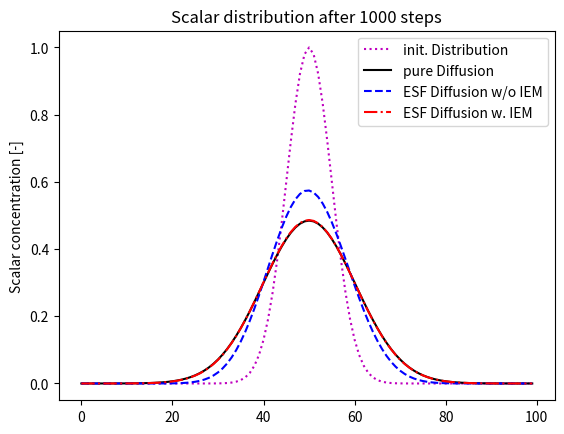
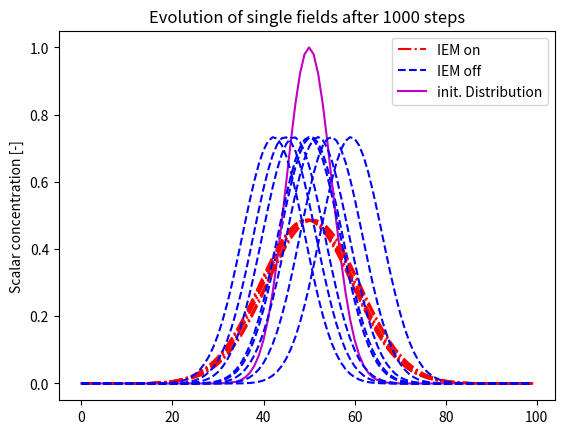

Python code for these plots, in order:
'''
This is a framework to check the impact of Ito and Stratonovich integration on the
pure 1D-diffusive process of an inert scalar by using the stochastic differential equation.

[redacted]

date: April 2018
'''

import numpy as np
import matplotlib.pyplot as plt
from abc import ABC

class params():
    '''This is the parameter class where you specify all the necessary parameters'''
    # time step
    dt = 0.001
    #grid points
    npoints = 100
    #grid is computed
    grid = np.linspace(0, 1, npoints)
    # spatial discretization
    dx = 1 / npoints
    # laminar diffusion
    D = 0.001
    # turbulent diffusion
    Dt = D * 3
    # number of stochastic fields
    fields = 8
    # time steps to compute
    tsteps = 2000


#############################################################################

class Diffusion(object):
    def __init__(self,params, BC='Neumann'):
        '''
        :param params:
        :param BC: Either 'Dirichlet' or 'Neumann'
        '''

        #here only fixed parameters are handed over, dt, D, etc. which are adjustable will come later
        self.npoints = params.npoints
        self.fields = params.fields
        self.dx = params.dx
        self.grid = params.grid
        self.BC = BC

        #initialize the Gaussian Distribution
        self.gaussianDist(self.grid, self.grid[int(self.npoints/2)], 0.05)

    def gaussianDist(self,x, mu, sig):
        '''Initialize the gaussian distribution'''
        self.Phi_org = np.zeros((len(x),1))
        self.Phi_org[:,0] = np.exp(-np.power(x - mu, 2.) / (2 * np.power(sig, 2.)))

    def setDiffMatrix(self, D=params.D, Dt=params.Dt, dt=params.dt):
        '''
        This function will fill the diffusion Matrix A
        '''
        self.A = np.zeros([self.npoints, self.npoints])
        self.dt = dt

        east = (D + Dt) * self.dt / self.dx ** 2
        middle = -2 * (D + Dt) * self.dt / self.dx ** 2 + 1
        west = (D + Dt) * self.dt / self.dx ** 2

        for i in range(1, self.npoints - 1):
            self.A[i][i - 1] = west
            self.A[i][i] = middle
            self.A[i][i + 1] = east

        if self.BC == 'Neumann':
            # INLET:
            self.A[0][0] = middle
            self.A[0][1] = west

            # OUTLET
            self.A[-1][-1] = middle
            self.A[-1][-2] = east

        elif self.BC == 'Dirichlet':
            # INLET:
            self.A[0][0] = 0
            self.A[0][1] = 0

            # OUTLET
            self.A[-1][-1] = 0
            self.A[-1][-2] = 0

        else:
            raise Exception('Check your boundary conditions!')

    def pureDiffusion(self):
        # 1D diffusion equation
        try:
            self.Phi = np.matmul(self.A,self.Phi)

            if self.BC == 'Dirichlet':
                # update the boundary values -> so that gradient is zero at boundary!
                self.Phi[0,0] = self.Phi[1,0]
                self.Phi[-1,0] = self.Phi[-2,0]

        except AttributeError:
            print('Set first the Diffusion Matrix!\nThis is now done for you...')
            self.setDiffMatrix()

    def advanceDiffusion(self, tsteps = params.tsteps):
        # this is the pure diffusion process in implicit formulation
        for i in range(0, tsteps):
            if i == 0:
                self.Phi = self.Phi_org.copy()
                # updateing diffusion equation
                self.pureDiffusion()
            else:
                self.pureDiffusion()

    # These are the functions for Stochastic Fields then
    def dWiener(self):
        # compute the Wiener Term
        # initialize gamma vector
        gamma = np.ones(self.fields)
        gamma[0:int(self.fields / 2)] = -1
        # shuffle it
        np.random.shuffle(gamma)
        self.dW = gamma * np.sqrt(self.dt)


#############################################################################

class StochasticDiffusion(object):
    def __init__(self,params, BC='Neumann'):
        '''
        :param params:
        :param BC: Either 'Dirichlet' or 'Neumann'
        '''

        #here only fixed parameters are handed over, dt, D, etc. which are adjustable will come later
        self.npoints = params.npoints
        self.fields = params.fields
        self.dx = params.dx
        self.grid = params.grid
        self.BC = BC
        self.D = params.D
        self.Dt = params.Dt
        self.dt = params.dt
        self.IEM_on = False

        self.gradPhi = np.zeros((self.npoints,self.fields))
        self.Phi_star = np.zeros((self.npoints,self.fields))

        self.Phi_fields = np.zeros((self.npoints,self.fields))
        self.Phi_RMS = np.zeros((self.npoints, self.fields))
        self.IEM = np.zeros((self.npoints, self.fields))

        #initialize the Gaussian Distribution
        self.gaussianDist(self.grid, self.grid[int(self.npoints/2)], 0.05)
        self.Phi = self.Phi_org.copy()

    def gaussianDist(self,x, mu, sig):
        '''Initialize the gaussian distribution'''
        self.Phi_org = np.zeros((len(x),1))
        self.Phi_org[:,0] = np.exp(-np.power(x - mu, 2.) / (2 * np.power(sig, 2.)))


    def setDiffMatrix(self):
        '''
        This function will fill the diffusion Matrix A
        '''
        self.A = np.zeros([self.npoints, self.npoints])

        east = (self.D + self.Dt) * self.dt / self.dx ** 2
        middle = -2 * (self.D + self.Dt) * self.dt / self.dx ** 2 + 1
        west = (self.D + self.Dt) * self.dt / self.dx ** 2


        for i in range(1, self.npoints - 1):
            self.A[i][i - 1] = west
            self.A[i][i] = middle
            self.A[i][i + 1] = east

        if self.BC == 'Neumann':
            # INLET:
            self.A[0][0] = middle
            self.A[0][1] = west

            # OUTLET
            self.A[-1][-1] = middle
            self.A[-1][-2] = east

        elif self.BC == 'Dirichlet':
            # INLET:
            self.A[0][0] = 0
            self.A[0][1] = 0

            # OUTLET
            self.A[-1][-1] = 0
            self.A[-1][-2] = 0

        else:
            raise Exception('Check your boundary conditions!')


    def pureDiffusion(self):
        # 1D diffusion equation
        # this is equivalent to the 1st fractional step (eq. 2.11)
        try:
            # again do this for each field separately
            for f in range(self.fields):
                self.Phi_star[:,f] = np.matmul(self.A, self.Phi_fields[:,f])

                if self.BC == 'Dirichlet':
                    # update the boundary values -> so that gradient is zero at boundary!
                    self.Phi_star[0, f] = self.Phi_fields[1, f].copy()
                    self.Phi_star[-1, f] = self.Phi_fields[-2, f].copy()

        except AttributeError:
            print('Set first the Diffusion Matrix!\nIt has been done for you...')
            self.setDiffMatrix()


    def addStochastic(self):
        # the Wiener element is between 1,..,nFields of Wiener term
        # this is done in an explicit manner!

        # compute Wiener term
        self.dWiener()

        # compute the gradient of Phi_star for each field separately
        self.getGradients()

        # now compute Phi for each field
        for f in range(self.fields):
            self.Phi_fields[:,f] = self.Phi_star[:,f] + np.sqrt(2*self.Dt)*self.gradPhi[:,f]*self.dW[f]

        # finally get the average over all fields -> new Phi, though it is never used for further computation
        self.Phi = self.Phi_fields.mean(axis=1)

        #**************************************
        # additional step if IEM_on = True
        # **************************************
        if self.IEM_on:
            # compute IEM terms
            self.getIEM()
            # at this stage self.Phi is already the averaged field, so use it for further computation
            for f in range(self.fields):
                self.Phi_fields[:, f] = self.Phi_fields[:,f] + self.IEM[:,f]

            # finally get the average over all fields -> new Phi, though it is never used for further computation
            self.Phi = self.Phi_fields.mean(axis=1)
            # get the RMS of the fields
            self.Phi_RMS = self.Phi_fields.std(axis=1)

        # get the RMS of the fields
        self.Phi_RMS = self.Phi_fields.std(axis=1)


    def startStochasticDiffusion(self, tsteps = params.tsteps, IEM_on = False):
        '''
            Start from 0 to advance the stochastic diffusion process
        '''

        # choose for IEM
        self.IEM_on = IEM_on

        #first update the diffusion matrix (implicit), in case dt, D, Dt have changed
        self.setDiffMatrix()

        for i in range(0, tsteps):
            if i == 0:

                # this is the first time step, assuming all fields are the same,
                # so fill them:
                self.initFields()

                # updateing diffusion equation
                # 1. part of fractional step
                self.pureDiffusion()

                # 2. part of fractional step, add the stochastic velocity
                self.addStochastic()

            else:
                # 1 part of fractional step
                self.pureDiffusion()

                # 2. part of fractional step, add the stochastic velocity
                self.addStochastic()


    def continueStochasticDiffusion(self, tsteps = params.tsteps):
        # to advance the diffusion process

        if self.Phi == self.Phi_org:
            print('Use ".startStochasticDiffusion" to start')
        else:
            for i in range(0, tsteps):
                # 1. part of fractional step
                self.pureDiffusion()

                # 2. part of fractional step, add the stochastic velocity
                self.addStochastic()


    # These are the functions for Stochastic Fields then
    def dWiener(self):
        # compute the Wiener Term
        # initialize gamma vector
        gamma = np.ones(self.fields)
        gamma[0:int(self.fields / 2)] = -1
        # shuffle it
        np.random.shuffle(gamma)
        self.dW = gamma * np.sqrt(self.dt)

    def getGradients(self):
        # it computes the scalar gradient dPhi/dx

        for f in range(self.fields):
            # now compute the gradients with CDS, except the boundaries, they are up and downwind
            for i in range(self.npoints):
                # iter over 0,...,npoints - 1
                if i == 0:
                    self.gradPhi[0,f] = (self.Phi_star[1,f] - self.Phi_star[0,f]) / self.dx
                elif i == self.npoints - 1:
                    self.gradPhi[i,f] = (self.Phi_star[i,f] - self.Phi_star[i-1,f]) / self.dx
                else:
                    self.gradPhi[i,f] = (self.Phi_star[i+1,f] - self.Phi_star[i-1,f]) / (2 * self.dx)


    def upDateDiffusion(self,D,Dt,dt):
        self.D = D
        self.Dt = Dt
        self.dt = dt

    def initFields(self):
        # helper to initialize the fields
        for f in range(self.fields):
            self.Phi_fields[:, f] = self.Phi_org[:,0].copy()

    def getIEM(self):
        # compute at first the Eddy turn over time: Teddy
        T_eddy = self.dx**2 /(2*self.Dt)

        # compute IEM for each field:
        for f in range(self.fields):
            self.IEM[:,f] = - (self.Phi_fields[:,f] - self.Phi) * (self.dt / T_eddy)


#############################################################################

class StochasticDiffusion_oldPhi(object):
    def __init__(self,params, BC='Neumann'):
        '''
        :param params:
        :param BC: Either 'Dirichlet' or 'Neumann'
        '''

        #here only fixed parameters are handed over, dt, D, etc. which are adjustable will come later
        self.npoints = params.npoints
        self.fields = params.fields
        self.dx = params.dx
        self.grid = params.grid
        self.BC = BC
        self.D = params.D
        self.Dt = params.Dt
        self.dt = params.dt
        self.IEM_on = False

        self.gradPhi = np.zeros((self.npoints,self.fields))
        self.Phi_star = np.zeros((self.npoints,self.fields))

        self.Phi_fields = np.zeros((self.npoints,self.fields))
        self.Phi_RMS = np.zeros((self.npoints, self.fields))

        self.IEM = np.zeros((self.npoints, self.fields))

        #initialize the Gaussian Distribution
        self.gaussianDist(self.grid, self.grid[int(self.npoints/2)], 0.05)
        self.Phi = self.Phi_org[:,0].copy()

    def gaussianDist(self,x, mu, sig):
        ''' Initialize the gaussian distribution '''
        self.Phi_org = np.zeros((len(x),1))
        self.Phi_org[:,0] = np.exp(-np.power(x - mu, 2.) / (2 * np.power(sig, 2.)))


    def setDiffMatrix(self):
        '''
        This function will fill the diffusion Matrix A
        '''
        self.A = np.zeros([self.npoints, self.npoints])

        east = (self.D + self.Dt) * self.dt / self.dx ** 2
        middle = -2 * (self.D + self.Dt) * self.dt / self.dx ** 2 + 1
        west = (self.D + self.Dt) * self.dt / self.dx ** 2


        for i in range(1, self.npoints - 1):
            self.A[i][i - 1] = west
            self.A[i][i] = middle
            self.A[i][i + 1] = east

        if self.BC == 'Neumann':
            # INLET:
            self.A[0][0] = middle
            self.A[0][1] = west

            # OUTLET
            self.A[-1][-1] = middle
            self.A[-1][-2] = east

        elif self.BC == 'Dirichlet':
            # INLET:
            self.A[0][0] = 0
            self.A[0][1] = 0

            # OUTLET
            self.A[-1][-1] = 0
            self.A[-1][-2] = 0

        else:
            raise Exception('Check your boundary conditions!')


    def pureDiffusion(self):
        # 1D diffusion equation
        # this is equivalent to the 1st fractional step (eq. 2.11)
        try:
            # again do this for each field separately
            for f in range(self.fields):
                self.Phi_star[:,f] = np.matmul(self.A, self.Phi_fields[:,f])

                if self.BC == 'Dirichlet':
                    # update the boundary values -> so that gradient is zero at boundary!
                    self.Phi_star[0, f] = self.Phi_fields[1, f].copy()
                    self.Phi_star[-1, f] = self.Phi_fields[-2, f].copy()

        except AttributeError:
            print('Set first the Diffusion Matrix!\nIt has been done for you...')
            self.setDiffMatrix()


    def addStochastic(self):
        # the Wiener element is between 1,..,nFields of Wiener term
        # this is done in an explicit manner!

        # compute Wiener term
        self.dWiener()

        # compute the gradient of Phi_star for each field separately
        self.getGradients()

        # now compute Phi for each field
        for f in range(self.fields):
            self.Phi_fields[:,f] = self.Phi_star[:,f] + np.sqrt(2*self.Dt)*self.gradPhi[:,f]*self.dW[f]

        #**************************************
        # additional step if IEM_on = True
        # **************************************
        if self.IEM_on:
            # compute IEM terms
            self.getIEM()
            # at this stage self.Phi is already the averaged field, so use it for further computation
            for f in range(self.fields):
                self.Phi_fields[:, f] = self.Phi_fields[:,f] + self.IEM[:,f]

        # finally get the average over all fields -> new Phi, though it is never used for further computation
        self.Phi = self.Phi_fields.mean(axis=1)

        # get the RMS of the fields
        self.Phi_RMS = self.Phi_fields.std(axis=1)

    def startStochasticDiffusion(self, tsteps = params.tsteps, IEM_on = False):
        '''
            Start from 0 to advance the stochastic diffusion process
        '''

        # choose for IEM
        self.IEM_on = IEM_on

        #first update the diffusion matrix (implicit), in case dt, D, Dt have changed
        self.setDiffMatrix()

        for i in range(0, tsteps):
            if i == 0:

                # this is the first time step, assuming all fields are the same,
                # so fill them:
                self.initFields()

                # updateing diffusion equation
                # 1. part of fractional step
                self.pureDiffusion()

                # 2. part of fractional step, add the stochastic velocity
                self.addStochastic()

            else:
                # 1 part of fractional step
                self.pureDiffusion()

                # 2. part of fractional step, add the stochastic velocity
                self.addStochastic()


    def continueStochasticDiffusion(self, tsteps = params.tsteps):
        # to advance the diffusion process

        if self.Phi == self.Phi_org:
            print('Use ".startStochasticDiffusion" to start')
        else:
            for i in range(0, tsteps):
                # 1. part of fractional step
                self.pureDiffusion()

                # 2. part of fractional step, add the stochastic velocity
                self.addStochastic()


    # These are the functions for Stochastic Fields then
    def dWiener(self):
        # compute the Wiener Term
        # initialize gamma vector
        gamma = np.ones(self.fields)
        gamma[0:int(self.fields / 2)] = -1
        # shuffle it
        np.random.shuffle(gamma)
        self.dW = gamma * np.sqrt(self.dt)

    def getGradients(self):
        # it computes the scalar gradient dPhi/dx

        for f in range(self.fields):
            # now compute the gradients with CDS, except the boundaries, they are up and downwind
            for i in range(self.npoints):
                # iter over 0,...,npoints - 1
                if i == 0:
                    self.gradPhi[0,f] = (self.Phi_star[1,f] - self.Phi_star[0,f]) / self.dx
                elif i == self.npoints - 1:
                    self.gradPhi[i,f] = (self.Phi_star[i,f] - self.Phi_star[i-1,f]) / self.dx
                else:
                    self.gradPhi[i,f] = (self.Phi_star[i+1,f] - self.Phi_star[i-1,f]) / (2 * self.dx)


    def upDateDiffusion(self,D,Dt,dt):
        self.D = D
        self.Dt = Dt
        self.dt = dt

    def initFields(self):
        # helper to initialize the fields
        for f in range(self.fields):
            self.Phi_fields[:, f] = self.Phi_org[:,0].copy()


    def getIEM(self):
        # compute at first the Eddy turn over time: Teddy
        T_eddy = self.dx**2 /(2*self.Dt)

        # compute IEM for each field:
        for f in range(self.fields):
            self.IEM[:,f] = - (self.Phi_fields[:,f] - self.Phi) * (self.dt / T_eddy)


#############################################################################

# check that with runge-Kutta
class StochasticDiffusion_Stratonovich(object):
    def __init__(self, params, BC='Neumann'):
        '''
        :param params:
        :param BC: Either 'Dirichlet' or 'Neumann'
        This the Version where the stochastic velocity is already included into the diffusion matrix, hence, no fractional
        step is applied.
        '''

        # here only fixed parameters are handed over, dt, D, etc. which are adjustable will come later
        self.npoints = params.npoints
        self.fields = params.fields
        self.dx = params.dx
        self.grid = params.grid
        self.BC = BC
        self.D = params.D
        self.Dt = params.Dt
        self.dt = params.dt
        self.IEM_on = False

        self.gradPhi = np.zeros((self.npoints, self.fields))
        self.Phi_star = np.zeros((self.npoints, self.fields))

        self.Phi_fields = np.zeros((self.npoints, self.fields))
        self.Phi_RMS = np.zeros((self.npoints, self.fields))
        self.IEM = np.zeros((self.npoints, self.fields))

        # initialize the Gaussian Distribution
        self.gaussianDist(self.grid, self.grid[int(self.npoints / 2)], 0.05)
        self.Phi = self.Phi_org.copy()

    def gaussianDist(self, x, mu, sig):
        '''Initialize the gaussian distribution'''
        self.Phi_org = np.zeros((len(x), 1))
        self.Phi_org[:, 0] = np.exp(-np.power(x - mu, 2.) / (2 * np.power(sig, 2.)))


    def setStochMatrix(self):
        # this is the diffusion matrix where the stochastic term is included!
        # -> each field has its own Matrix A and for each time step a new one

        # span for each field a different coefficient Matrix, as dW always differs
        self.dWiener()
        self.A_stoch = np.zeros([self.fields, self.npoints, self.npoints])

        # computes east, west as vectors, middle as scalar
        east = (self.D + self.Dt) / self.dx ** 2 * self.dt + 1 / (2 * self.dx) * np.sqrt(2 * self.Dt) * self.dW
        middle = -2 * (self.D + self.Dt) / self.dx ** 2 * self.dt
        west = (self.D + self.Dt) / self.dx ** 2 * self.dt - 1 / (2 * self.dx) * np.sqrt(2 * self.Dt) * self.dW

        # loop over the fields
        for j in range(self.fields):
            # print(j)
            for i in range(1, self.npoints - 1):
                self.A_stoch[j][i][i - 1] = west[j]
                self.A_stoch[j][i][i] = middle
                self.A_stoch[j][i][i + 1] = east[j]

            if self.BC == 'Neumann':
                # INLET:
                self.A_stoch[j][0][0] = middle
                self.A_stoch[j][0][1] = west[j]

                # OUTLET
                self.A_stoch[j][- 1][- 1] = middle
                self.A_stoch[j][- 1][- 2] = east[j]

            elif self.BC == 'Dirichlet':
                # INLET:
                self.A_stoch[j][0][0] = 0
                self.A_stoch[j][0][1] = 0

                # OUTLET
                self.A_stoch[j][-1][-1] = 0
                self.A_stoch[j][-1][-2] = 0


    def mixedDiffusion(self):
        # this is the diffusion where the stochastic velocity is already implemented into the Matrix

        # upadte the stochastic matrix!
        self.setStochMatrix()

        try:
            # again do this for each field separately
            for f in range(self.fields):
                self.Phi_fields[:, f] = np.matmul(self.A_stoch[f], self.Phi_fields[:, f])

                if self.BC == 'Dirichlet':
                    # update the boundary values -> so that gradient is zero at boundary!
                    self.Phi_fields[0, f] = self.Phi_fields[1, f].copy()
                    self.Phi_fields[-1, f] = self.Phi_fields[-2, f].copy()

        except AttributeError:
            print('Set first the Diffusion Matrix!\nIt has been done for you...')
            self.setStochMatrix()


    def startStochasticDiffusion(self, tsteps=params.tsteps, IEM_on=False):
        '''
            Start from 0 to advance the stochastic diffusion process
        '''

        # choose for IEM
        self.IEM_on = IEM_on

        for i in range(0, tsteps):
            if i == 0:

                # this is the first time step, assuming all fields are the same,
                # so fill them:
                self.initFields()

                # updateing diffusion equation
                self.mixedDiffusion()
                # get the mean field
                self.Phi = self.Phi_fields.mean(axis=1)

                # additional step if IEM_on = True
                if self.IEM_on:
                    # compute IEM terms
                    self.getIEM()
                    # at this stage self.Phi is already the averaged field, so use it for further computation
                    for f in range(self.fields):
                        self.Phi_fields[:, f] = self.Phi_fields[:, f] + self.IEM[:, f]

                    # finally get the average over all fields -> new Phi, though it is never used for further computation
                    self.Phi = self.Phi_fields.mean(axis=1)

            else:
                # update the mean field
                self.Phi = self.Phi_fields.mean(axis=1)

                # additional step if IEM_on = True
                if self.IEM_on:
                    # compute IEM terms
                    self.getIEM()
                    # at this stage self.Phi is already the averaged field, so use it for further computation
                    for f in range(self.fields):
                        self.Phi_fields[:, f] = self.Phi_fields[:, f] + self.IEM[:, f]

                    # finally get the average over all fields -> new Phi, though it is never used for
                    # further computation
                    self.Phi = self.Phi_fields.mean(axis=1)

    def continueStochasticDiffusion(self, tsteps=params.tsteps):
        # to advance the diffusion process

        if self.Phi == self.Phi_org:
            print('Use ".startStochasticDiffusion" to start')
        else:
            for i in range(0, tsteps):
                # update the mean field
                self.Phi = self.Phi_fields.mean(axis=1)

                # 2. part of fractional step, add the stochastic velocity
                # **************************************
                # additional step if IEM_on = True
                # **************************************
                if self.IEM_on:
                    # compute IEM terms
                    self.getIEM()
                    # at this stage self.Phi is already the averaged field, so use it for further computation
                    for f in range(self.fields):
                        self.Phi_fields[:, f] = self.Phi_fields[:, f] + self.IEM[:, f]

                    # finally get the average over all fields -> new Phi, though it is never used for
                    # further computation
                    self.Phi = self.Phi_fields.mean(axis=1)

    # These are the functions for Stochastic Fields then
    def dWiener(self):
        # compute the Wiener Term
        # initialize gamma vector
        gamma = np.ones(self.fields)
        gamma[0:int(self.fields / 2)] = -1
        # shuffle it
        np.random.shuffle(gamma)
        self.dW = gamma * np.sqrt(self.dt)


    def upDateDiffusion(self, D, Dt, dt):
        self.D = D
        self.Dt = Dt
        self.dt = dt

    def initFields(self):
        # helper to initialize the fields
        for f in range(self.fields):
            self.Phi_fields[:, f] = self.Phi_org[:, 0].copy()

    def getIEM(self):
        # compute at first the Eddy turn over time: Teddy
        T_eddy = self.dx ** 2 / (2 * self.Dt)

        # compute IEM for each field:
        for f in range(self.fields):
            self.IEM[:, f] = - (self.Phi_fields[:, f] - self.Phi) * (self.dt / T_eddy)

#############################################################################

class StochasticDiffusion_noIEM(object):
    def __init__(self,params, BC='Neumann'):
        '''
        :param params:
        :param BC: Either 'Dirichlet' or 'Neumann'
        '''

        #here only fixed parameters are handed over, dt, D, etc. which are adjustable will come later
        self.npoints = params.npoints
        self.fields = params.fields
        self.dx = params.dx
        self.grid = params.grid
        self.BC = BC
        self.D = params.D
        self.Dt = params.Dt
        self.dt = params.dt
        self.IEM_on = False

        self.gradPhi = np.zeros((self.npoints,self.fields))
        self.Phi_star = np.zeros((self.npoints,self.fields))

        self.Phi_fields = np.zeros((self.npoints,self.fields))
        self.Phi_RMS = np.zeros((self.npoints, self.fields))

        self.IEM = np.zeros((self.npoints, self.fields))

        #initialize the Gaussian Distribution
        self.gaussianDist(self.grid, self.grid[int(self.npoints/2)], 0.05)
        self.Phi = self.Phi_org[:,0].copy()

    def gaussianDist(self,x, mu, sig):
        ''' Initialize the gaussian distribution '''
        self.Phi_org = np.zeros((len(x),1))
        self.Phi_org[:,0] = np.exp(-np.power(x - mu, 2.) / (2 * np.power(sig, 2.)))


    def setDiffMatrix(self):
        '''
        This function will fill the diffusion Matrix A
        '''
        self.A = np.zeros([self.npoints, self.npoints])

        east = (self.D + self.Dt) * self.dt / self.dx ** 2
        middle = -2 * (self.D + self.Dt) * self.dt / self.dx ** 2 + 1
        west = (self.D + self.Dt) * self.dt / self.dx ** 2

        for i in range(1, self.npoints - 1):
            self.A[i][i - 1] = west
            self.A[i][i] = middle
            self.A[i][i + 1] = east

        if self.BC == 'Neumann':
            # INLET:
            self.A[0][0] = middle
            self.A[0][1] = west

            # OUTLET
            self.A[-1][-1] = middle
            self.A[-1][-2] = east

        elif self.BC == 'Dirichlet':
            # INLET:
            self.A[0][0] = 0
            self.A[0][1] = 0

            # OUTLET
            self.A[-1][-1] = 0
            self.A[-1][-2] = 0

        else:
            raise Exception('Check your boundary conditions!')


    def pureDiffusion(self):
        # 1D diffusion equation
        # this is equivalent to the 1st fractional step (eq. 2.11)
        try:
            # again do this for each field separately
            for f in range(self.fields):
                self.Phi_star[:,f] = np.matmul(self.A, self.Phi_fields[:,f])

                if self.BC == 'Dirichlet':
                    # update the boundary values -> so that gradient is zero at boundary!
                    self.Phi_star[0, f] = self.Phi_fields[1, f].copy()
                    self.Phi_star[-1, f] = self.Phi_fields[-2, f].copy()

        except AttributeError:
            print('Set first the Diffusion Matrix!\nIt has been done for you...')
            self.setDiffMatrix()


    def addStochastic(self):
        # the Wiener element is between 1,..,nFields of Wiener term


        # compute Wiener term
        self.dWiener()

        # compute the gradient of Phi_star for each field separately
        self.getGradients()

        # now compute Phi for each field
        for f in range(self.fields):
            self.Phi_fields[:,f] = self.Phi_star[:,f] + np.sqrt(2*self.Dt)*self.gradPhi[:,f]*self.dW[f] * 2


        # finally get the average over all fields -> new Phi, though it is never used for further computation
        self.Phi = self.Phi_fields.mean(axis=1)

        # get the RMS of the fields
        self.Phi_RMS = self.Phi_fields.std(axis=1)


    def startStochasticDiffusion(self, tsteps = params.tsteps):
        '''
            Start from 0 to advance the stochastic diffusion process
        '''

        # choose for IEM
        self.IEM_on = False

        #first update the diffusion matrix (implicit), in case dt, D, Dt have changed
        self.setDiffMatrix()

        for i in range(0, tsteps):
            if i == 0:

                # this is the first time step, assuming all fields are the same,
                # so fill them:
                self.initFields()

                # updateing diffusion equation
                # 1. part of fractional step
                self.pureDiffusion()

                # 2. part of fractional step, add the stochastic velocity
                self.addStochastic()

            else:

                # **************************************
                # overwrite all fields with current Phi
                # **************************************
                for f in range(self.fields):
                    self.Phi_fields[:, f] = self.Phi

                # 1 part of fractional step
                self.pureDiffusion()

                # 2. part of fractional step, add the stochastic velocity
                self.addStochastic()


    def continueStochasticDiffusion(self, tsteps = params.tsteps):
        # to advance the diffusion process

        if self.Phi == self.Phi_org:
            print('Use ".startStochasticDiffusion" to start')
        else:
            for i in range(0, tsteps):
                # 1. part of fractional step
                self.pureDiffusion()

                # 2. part of fractional step, add the stochastic velocity
                self.addStochastic()


    # These are the functions for Stochastic Fields then
    def dWiener(self):
        # compute the Wiener Term
        # initialize gamma vector
        gamma = np.ones(self.fields)
        gamma[0:int(self.fields / 2)] = -1
        # shuffle it
        np.random.shuffle(gamma)
        self.dW = gamma * np.sqrt(self.dt)

    def getGradients(self):
        # it computes the scalar gradient dPhi/dx

        for f in range(self.fields):
            # now compute the gradients with CDS, except the boundaries, they are up and downwind
            for i in range(self.npoints):
                # iter over 0,...,npoints - 1
                if i == 0:
                    self.gradPhi[0,f] = (self.Phi_star[1,f] - self.Phi_star[0,f]) / self.dx
                elif i == self.npoints - 1:
                    self.gradPhi[i,f] = (self.Phi_star[i,f] - self.Phi_star[i-1,f]) / self.dx
                else:
                    self.gradPhi[i,f] = (self.Phi_star[i+1,f] - self.Phi_star[i-1,f]) / (2 * self.dx)


    def upDateDiffusion(self,D,Dt,dt):
        self.D = D
        self.Dt = Dt
        self.dt = dt

    def initFields(self):
        # helper to initialize the fields
        for f in range(self.fields):
            self.Phi_fields[:, f] = self.Phi_org[:,0].copy()




####################################################################

#from params import params

myParams = params()

Pe = (myParams.D+myParams.Dt)*myParams.dt / (myParams.dx**2)
print("Pe is: ",round(Pe,4))

ESF_off = StochasticDiffusion(myParams)
ESF_on = StochasticDiffusion(myParams)
ESF_new = StochasticDiffusion_noIEM(myParams)
Diff = Diffusion(myParams)

tsteps = 1000

ESF_off.startStochasticDiffusion(tsteps=tsteps,IEM_on=False)
ESF_on.startStochasticDiffusion(tsteps=tsteps, IEM_on=True)
ESF_new.startStochasticDiffusion(tsteps=tsteps)
Diff.advanceDiffusion(tsteps=tsteps)


# plot to compare the results
plt.figure(1)
plt.plot(Diff.Phi_org,':m')
plt.plot(Diff.Phi,'-k')
plt.plot(ESF_off.Phi,'--b')
plt.plot(ESF_on.Phi,'-.r')
plt.legend(['init. Distribution','pure Diffusion','ESF Diffusion w/o IEM','ESF Diffusion w. IEM'])
plt.title('Scalar distribution after %s steps' % str(tsteps))
plt.ylabel('Scalar concentration [-]')
try:
    plt.savefig('Figures/Phi_%s_dt%s_D%s_%sfields.png' % (str(tsteps), str(Diff.dt), str(ESF_on.D), str(ESF_on.fields)))
    plt.savefig('Figures/Phi_%s_dt%s_D%s_%sfields.eps' % (str(tsteps), str(Diff.dt), str(ESF_on.D), str(ESF_on.fields)))
except:
    pass
plt.show(block=False)

plt.figure(2)
on, =plt.plot(ESF_on.Phi_fields[:,0],'-.r', label='IEM on')
off, = plt.plot(ESF_off.Phi_fields[:,0],'--b', label='IEM off')
init, = plt.plot(ESF_off.Phi_org,'-m', label='init. Distribution')
plt.plot(ESF_on.Phi_fields[:,1:],'-.r')
plt.plot(ESF_off.Phi_fields[:,1:],'--b')
plt.legend(handles=[on,off,init])
plt.title('Evolution of single fields after %s steps' % str(tsteps))
plt.ylabel('Scalar concentration [-]')
try:
    plt.savefig('Figures/Fields_%s_dt%s_D%s%sfields.png' % (str(tsteps), str(Diff.dt), str(ESF_on.D), str(ESF_on.fields)))
    plt.savefig('Figures/Fields_%s_dt%s_D%s%sfields.eps' % (str(tsteps), str(Diff.dt), str(ESF_on.D), str(ESF_on.fields)))
except:
    pass

plt.show(block=False)

